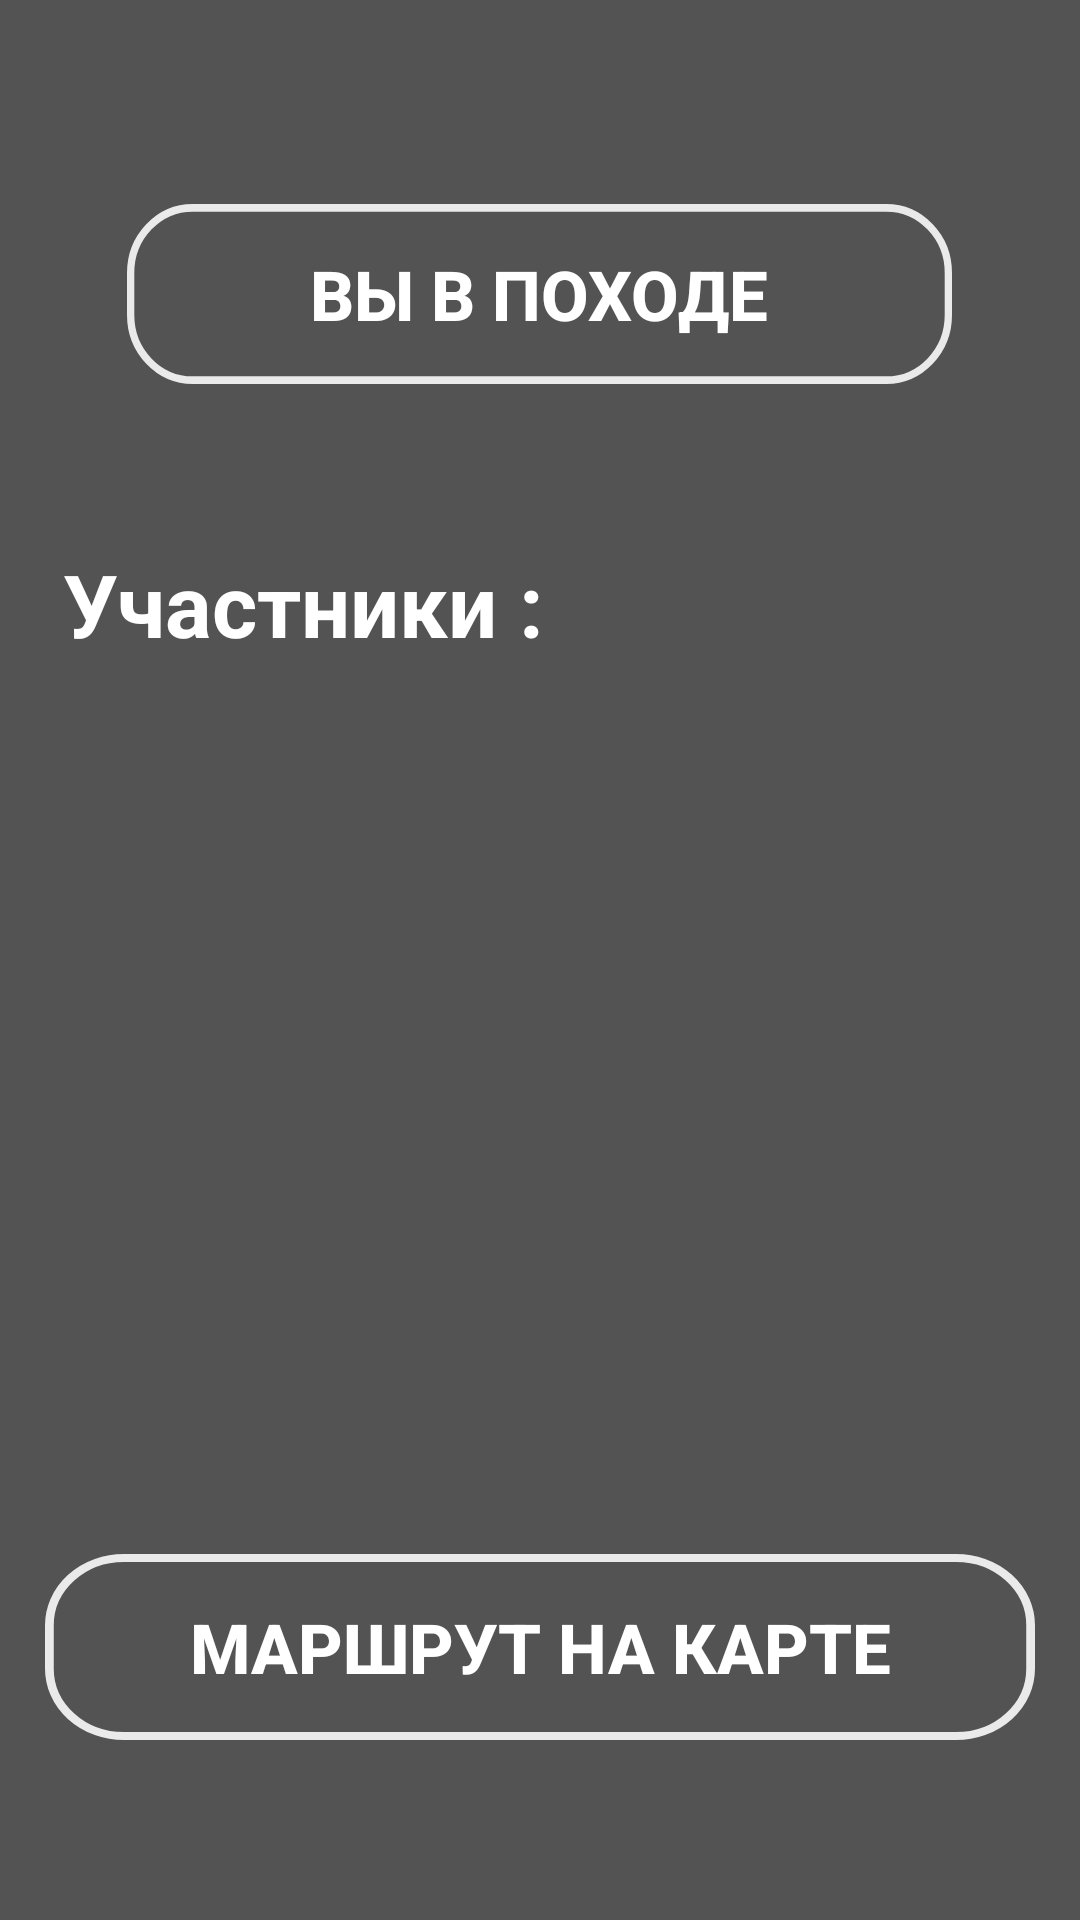

Here is an Android app screen rendered from its layout file. Give the layout XML and the strings, colors and styles it references.
<!-- AndroidManifest.xml: application theme Theme.AppCompat.NoActionBar -->
<!-- res/layout/activity_first_main_activite.xml -->
<?xml version="1.0" encoding="utf-8"?>
<RelativeLayout xmlns:android="http://schemas.android.com/apk/res/android"
    xmlns:app="http://schemas.android.com/apk/res-auto"
    xmlns:tools="http://schemas.android.com/tools"
    android:layout_width="match_parent"
    android:layout_height="match_parent"
    android:background="@color/background"
    tools:context=".activity.GoHikeActivity">

    <androidx.recyclerview.widget.RecyclerView
        android:id="@+id/recycler_view_id"
        android:layout_width="match_parent"
        android:layout_height="307dp"
        android:layout_alignParentStart="true"
        android:layout_alignParentLeft="true"
        android:layout_alignParentTop="true"
        android:layout_alignParentRight="true"
        android:layout_alignParentBottom="true"
        android:layout_marginStart="-1dp"
        android:layout_marginLeft="-1dp"
        android:layout_marginTop="243dp"
        android:layout_marginRight="5dp"
        android:layout_marginBottom="181dp"
        android:orientation="horizontal" />

    <Button
        android:id="@+id/route_bth"
        android:layout_width="330dp"
        android:layout_height="wrap_content"
        android:layout_alignParentBottom="true"
        android:layout_centerHorizontal="true"
        android:layout_marginBottom="60dp"
        android:background="@drawable/ic_rectangle_1__3_"
        android:text="@string/hike_on_card"
        android:textSize="23sp"
        android:textStyle="bold" />

    <TextView
        android:id="@+id/textView4"
        android:layout_width="wrap_content"
        android:layout_height="wrap_content"
        android:textColor="@color/white"
        android:textColorHighlight="@color/white"
        android:layout_alignParentStart="true"
        android:layout_alignParentTop="true"
        android:layout_marginStart="21dp"
        android:layout_marginTop="182dp"
        android:text="@string/persons"
        android:textSize="29sp"
        android:textStyle="bold"
        android:layout_alignParentLeft="true"
        android:layout_marginLeft="21dp" />

    <Button
        android:id="@+id/imageView2"
        android:layout_width="275dp"
        android:layout_height="60dp"
        android:layout_alignParentTop="true"
        android:layout_centerHorizontal="true"
        android:layout_marginTop="68dp"
        android:background="@drawable/ic_rectangle_1__3_"
        android:text="@string/your_hike"
        android:textSize="23sp"
        android:textStyle="bold" />




</RelativeLayout>
<!-- resources referenced by this layout -->
<resources>
  <color name="background">#535353</color>
  <color name="white">#FFFFFFFF</color>
  <!-- drawable ic_rectangle_1__3_ (drawable) -->
  <vector xmlns:android="http://schemas.android.com/apk/res/android"
      android:width="277dp"
      android:height="62dp"
      android:viewportWidth="226"
      android:viewportHeight="47">
    <path
        android:pathData="M18,1L208,1A17,17 0,0 1,225 18L225,29A17,17 0,0 1,208 46L18,46A17,17 0,0 1,1 29L1,18A17,17 0,0 1,18 1z"
        android:strokeWidth="2"
        android:fillColor="#00000000"
        android:strokeColor="#EAEAEA"/>
  </vector>
  <string name="hike_on_card">Маршрут на карте</string>
  <string name="persons">Участники :</string>
  <string name="your_hike">Вы в походе</string>
</resources>
